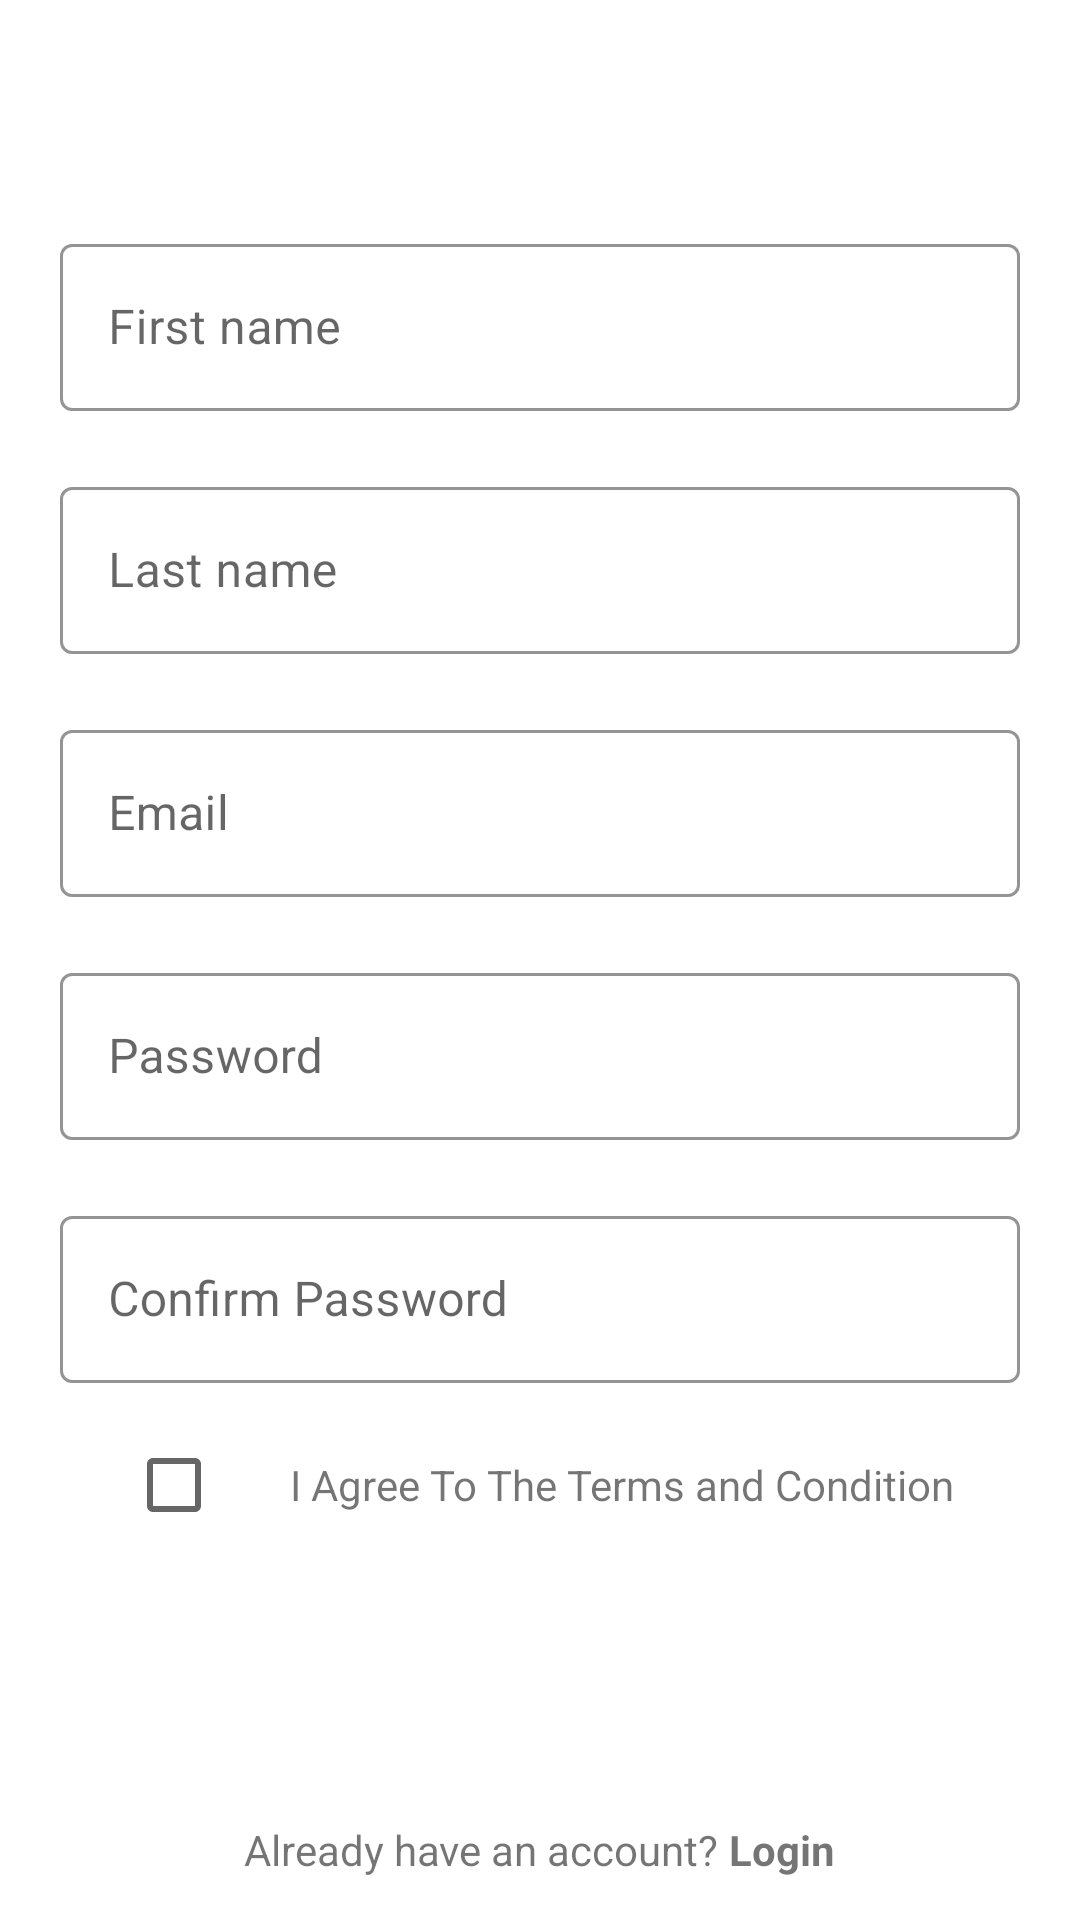

Layout XML and referenced resources for this Android screen:
<!-- AndroidManifest.xml: application theme Theme.MyShopPal -->
<!-- res/layout/activity_register.xml -->
<?xml version="1.0" encoding="utf-8"?>
<LinearLayout xmlns:android="http://schemas.android.com/apk/res/android"
    xmlns:app="http://schemas.android.com/apk/res-auto"
    xmlns:tools="http://schemas.android.com/tools"
    android:layout_width="match_parent"
    android:layout_height="match_parent"
    android:orientation="vertical"
    tools:context=".activities.RegisterActivity">
    <androidx.appcompat.widget.Toolbar
        android:id="@+id/toolbarregister"
        android:text="CREATE AN ACCOUNT"
        android:gravity="center"
        android:layout_width="match_parent"
        android:layout_height="?android:attr/actionBarSize"/>

    <com.google.android.material.textfield.TextInputLayout
        style="@style/Widget.MaterialComponents.TextInputLayout.OutlinedBox"
        android:layout_marginTop="20dp"
        app:boxStrokeColor="#E91E63"
        app:hintTextColor="#E91E63"
        android:layout_marginStart="20dp"
        android:layout_marginEnd="20dp"
        android:layout_width="match_parent"
        android:layout_height="wrap_content">
        <androidx.appcompat.widget.AppCompatEditText
            android:id="@+id/etfirstname"
            android:hint="First name"
            android:layout_width="match_parent"
            android:layout_height="wrap_content"/>
    </com.google.android.material.textfield.TextInputLayout>
    <com.google.android.material.textfield.TextInputLayout
        style="@style/Widget.MaterialComponents.TextInputLayout.OutlinedBox"
        android:layout_marginTop="20dp"
        app:boxStrokeColor="#E91E63"
        app:hintTextColor="#E91E63"
        android:layout_marginStart="20dp"
        android:layout_marginEnd="20dp"
        android:layout_width="match_parent"
        android:layout_height="wrap_content">
        <androidx.appcompat.widget.AppCompatEditText
            android:id="@+id/etlastname"
            android:hint="Last name"
            android:layout_width="match_parent"
            android:layout_height="wrap_content"/>
    </com.google.android.material.textfield.TextInputLayout>
    <com.google.android.material.textfield.TextInputLayout
        style="@style/Widget.MaterialComponents.TextInputLayout.OutlinedBox"
        android:layout_marginTop="20dp"
        app:boxStrokeColor="#E91E63"
        app:hintTextColor="#E91E63"
        android:layout_marginStart="20dp"
        android:layout_marginEnd="20dp"
        android:layout_width="match_parent"
        android:layout_height="wrap_content">
        <androidx.appcompat.widget.AppCompatEditText
            android:hint="Email"
            android:id="@+id/etmail_register"
            android:layout_width="match_parent"
            android:layout_height="wrap_content"/>
    </com.google.android.material.textfield.TextInputLayout>
    <com.google.android.material.textfield.TextInputLayout
        style="@style/Widget.MaterialComponents.TextInputLayout.OutlinedBox"
        android:layout_marginTop="20dp"
        app:boxStrokeColor="#E91E63"
        app:hintTextColor="#E91E63"
        android:layout_marginStart="20dp"
        android:layout_marginEnd="20dp"
        android:layout_width="match_parent"
        android:layout_height="wrap_content">
        <androidx.appcompat.widget.AppCompatEditText
            android:hint="Password"
            android:id="@+id/etpassword_register"
            android:layout_width="match_parent"
            android:layout_height="wrap_content"/>
    </com.google.android.material.textfield.TextInputLayout>
    <com.google.android.material.textfield.TextInputLayout
        style="@style/Widget.MaterialComponents.TextInputLayout.OutlinedBox"
        android:layout_marginTop="20dp"
        app:boxStrokeColor="#E91E63"
        app:hintTextColor="#E91E63"
        android:layout_marginStart="20dp"
        android:layout_marginEnd="20dp"
        android:layout_width="match_parent"
        android:layout_height="wrap_content">
        <androidx.appcompat.widget.AppCompatEditText
            android:hint="Confirm Password"
            android:id="@+id/etcofirmpassword_register"
            android:layout_width="match_parent"
            android:layout_height="wrap_content"/>
    </com.google.android.material.textfield.TextInputLayout>
    <LinearLayout
        android:layout_marginTop="10dp"
        android:gravity="center"
        android:orientation="horizontal"
        android:layout_width="match_parent"
        android:layout_height="wrap_content">
        <CheckBox
            android:id="@+id/checkbox"
            android:layout_width="wrap_content"
            android:layout_height="wrap_content"/>
        <TextView
            android:textSize="14dp"
            android:text="  I Agree To The Terms and Condition"
            android:layout_width="wrap_content"
            android:layout_height="wrap_content"/>

    </LinearLayout>
    <androidx.appcompat.widget.AppCompatButton
        android:text="register"
        android:id="@+id/btregister"
        android:textColor="@color/white"
        android:textStyle="bold"
        android:textSize="18dp"
        android:layout_margin="20dp"
        android:background="@drawable/button"
        android:layout_width="match_parent"
        android:layout_height="wrap_content"/>
    <LinearLayout
        android:gravity="center"
        android:orientation="horizontal"
        android:layout_width="match_parent"
        android:layout_height="wrap_content">
        <TextView
            android:textSize="14dp"
            android:text="Already have an account?"
            android:layout_width="wrap_content"
            android:layout_height="wrap_content"/>
        <TextView
            android:id="@+id/tvlogin_register"
            android:textSize="14dp"
            android:text=" Login"
            android:textStyle="bold"
            android:layout_width="wrap_content"
            android:layout_height="wrap_content"/>

    </LinearLayout>

</LinearLayout>
<!-- resources referenced by this layout -->
<resources>
  <style name="Theme.MyShopPal" parent="Theme.MaterialComponents.DayNight.NoActionBar">
          
          <item name="colorPrimary">@color/purple_500</item>
          <item name="colorPrimaryVariant">@color/purple_700</item>
          <item name="colorOnPrimary">@color/white</item>
          
          <item name="colorSecondary">@color/teal_200</item>
          <item name="colorSecondaryVariant">@color/teal_700</item>
          <item name="colorOnSecondary">@color/black</item>
          
          <item name="android:statusBarColor">?attr/colorPrimaryVariant</item>
          
      </style>
  <!-- not gathered from this repository: default colours our renderer supplied (Android Studio template values) -->
  <color name="purple_500">#FF6200EE</color>
  <color name="purple_700">#FF3700B3</color>
  <color name="teal_200">#FF03DAC5</color>
  <color name="teal_700">#FF018786</color>
  <color name="black">#FF000000</color>
  <color name="white">#FFFFFFFF</color>
</resources>
